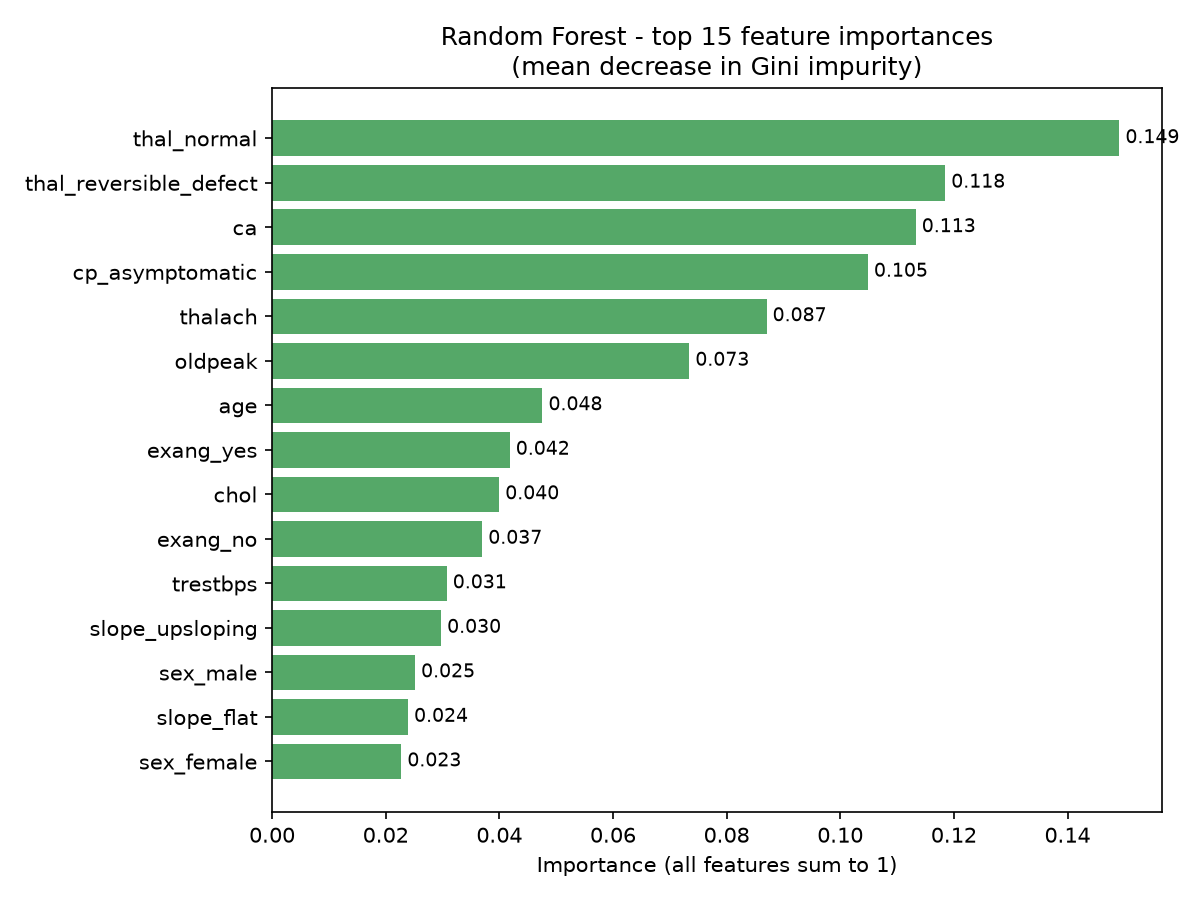

Values plotted in this chart, from the file beside it:
feature, importance
thal_normal, 0.1491
thal_reversible_defect, 0.1185
ca, 0.1133
cp_asymptomatic, 0.1049
thalach, 0.08703
oldpeak, 0.07343
age, 0.04759
exang_yes, 0.04183
chol, 0.03998
exang_no, 0.03699
trestbps, 0.03074
slope_upsloping, 0.02975
sex_male, 0.02516
slope_flat, 0.02393
sex_female, 0.02275
cp_non_anginal_pain, 0.01568
restecg_lv_hypertrophy, 0.01057
restecg_normal, 0.01048
cp_atypical_angina, 0.007687
cp_typical_angina, 0.006621
thal_fixed_defect, 0.001264
fbs_no, 0.00118
fbs_yes, 0.001174
slope_downsloping, 0.0003716
restecg_st_t_abnormality, 0.0
